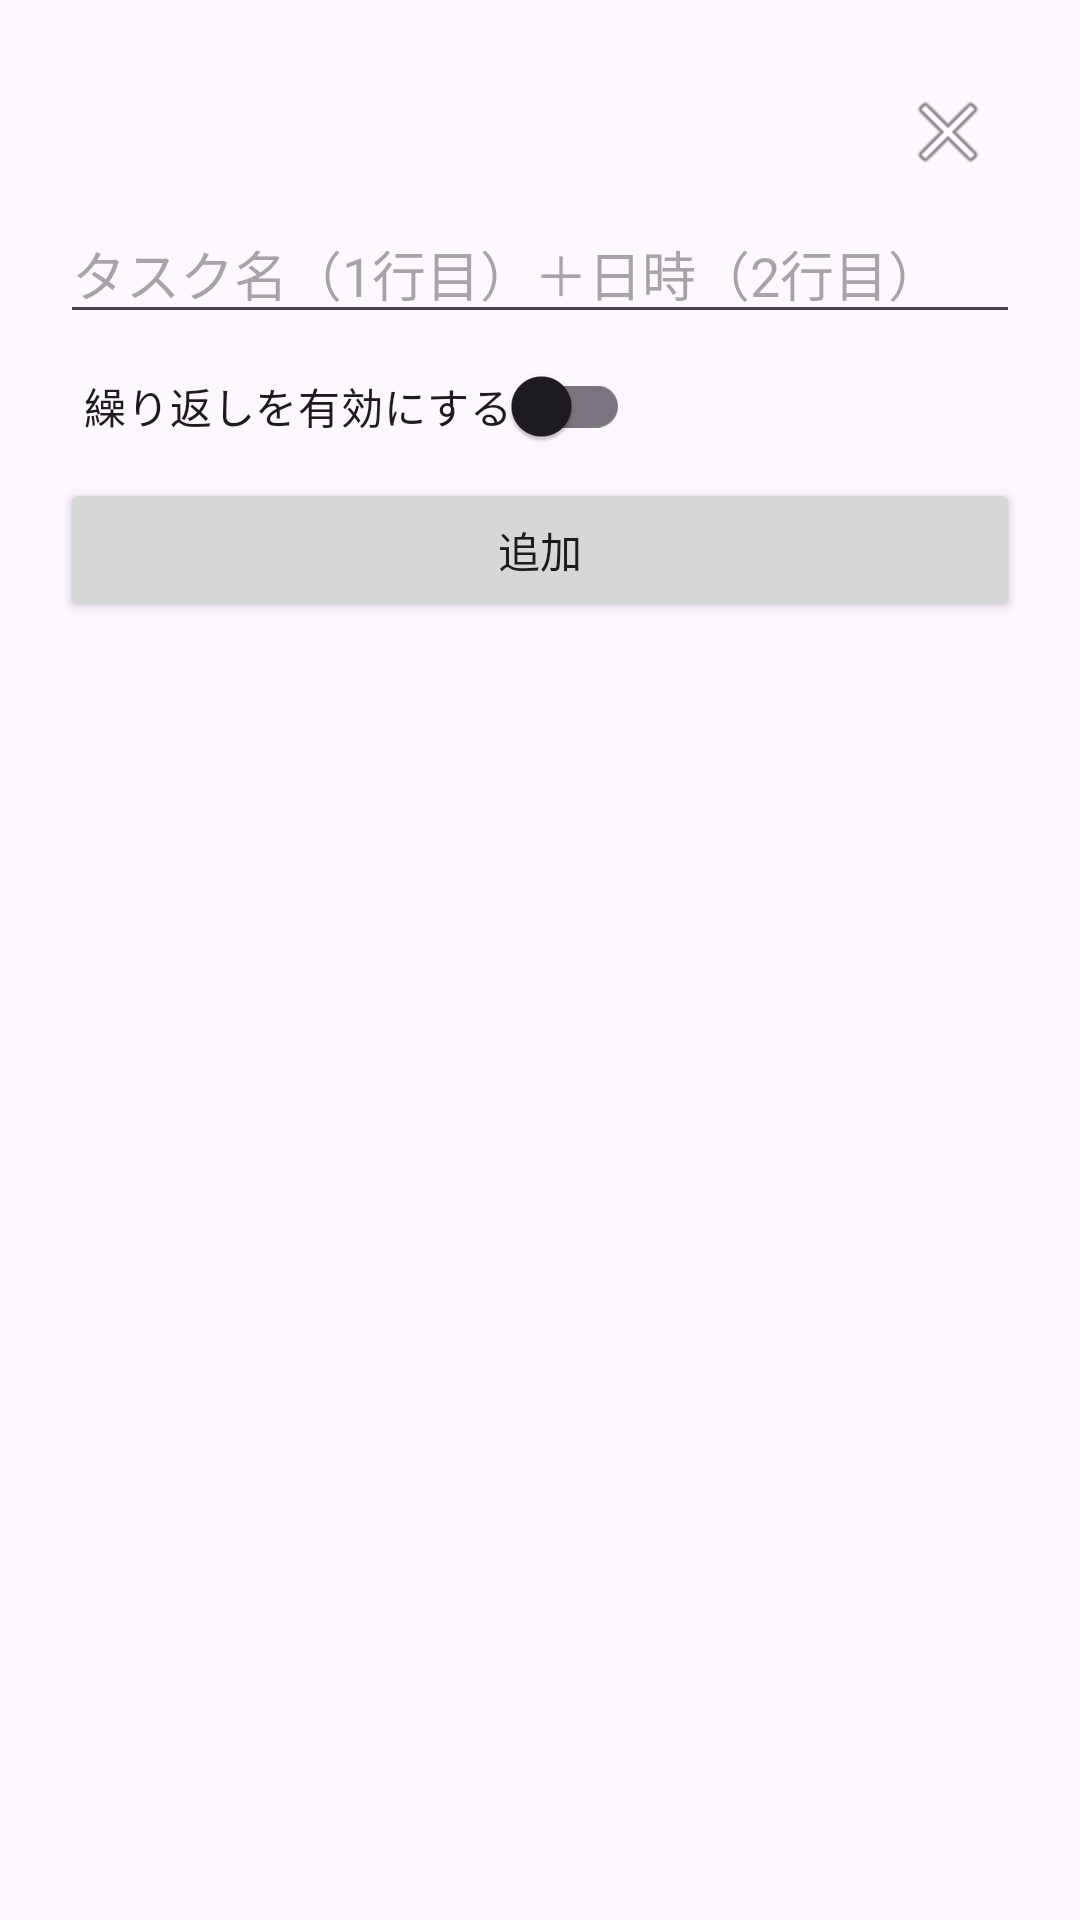

This screen was rendered from an Android layout file. Write that file and the resources it references.
<!-- AndroidManifest.xml: application theme Theme.ToDoAppss -->
<!-- res/layout/dialog_add_task.xml -->
<?xml version="1.0" encoding="utf-8"?>
<ScrollView xmlns:android="http://schemas.android.com/apk/res/android"
    tools:context=".MainActivity"
    xmlns:tools="http://schemas.android.com/tools"
    android:layout_width="match_parent"
    android:layout_height="wrap_content"
    android:padding="20dp">

    <LinearLayout
        android:orientation="vertical"
        android:layout_width="match_parent"
        android:layout_height="wrap_content">

        
        <LinearLayout
            android:layout_width="match_parent"
            android:layout_height="wrap_content"
            android:gravity="end">

            <ImageButton
                android:id="@+id/btnClose"
                android:layout_width="48dp"
                android:layout_height="48dp"
                android:src="@android:drawable/ic_menu_close_clear_cancel"
                android:background="?attr/selectableItemBackgroundBorderless"
                android:contentDescription="閉じる" />
        </LinearLayout>

        
        <EditText
            android:id="@+id/editTaskName"
            android:layout_width="match_parent"
            android:layout_height="wrap_content"
            android:hint="タスク名（1行目）＋日時（2行目）" />



        
        <androidx.appcompat.widget.SwitchCompat
            android:id="@+id/switchRepeat"
            android:layout_width="wrap_content"
            android:layout_height="wrap_content"
            android:text="繰り返しを有効にする"
            android:minHeight="48dp"
            android:minWidth="48dp"
            android:padding="8dp" />


        
        <RadioGroup
            android:id="@+id/radioGroupRepeat"
            android:layout_width="match_parent"
            android:layout_height="wrap_content"
            android:visibility="gone">

            <RadioButton
                android:id="@+id/radioDaily"
                android:layout_width="wrap_content"
                android:layout_height="wrap_content"
                android:text="毎日" />

            <RadioButton
                android:id="@+id/radioWeekly"
                android:layout_width="wrap_content"
                android:layout_height="wrap_content"
                android:text="曜日指定" />
        </RadioGroup>

        
        <LinearLayout
            android:id="@+id/weekdayCheckboxes"
            android:layout_width="match_parent"
            android:layout_height="wrap_content"
            android:orientation="vertical"
            android:visibility="gone">

            <CheckBox android:text="月" android:layout_width="wrap_content" android:layout_height="wrap_content"/>
            <CheckBox android:text="火" android:layout_width="wrap_content" android:layout_height="wrap_content"/>
            <CheckBox android:text="水" android:layout_width="wrap_content" android:layout_height="wrap_content"/>
            <CheckBox android:text="木" android:layout_width="wrap_content" android:layout_height="wrap_content"/>
            <CheckBox android:text="金" android:layout_width="wrap_content" android:layout_height="wrap_content"/>
            <CheckBox android:text="土" android:layout_width="wrap_content" android:layout_height="wrap_content"/>
            <CheckBox android:text="日" android:layout_width="wrap_content" android:layout_height="wrap_content"/>
        </LinearLayout>

        
        <Button
            android:id="@+id/btnAdd"
            android:layout_width="match_parent"
            android:layout_height="wrap_content"
            android:text="追加" />
    </LinearLayout>
</ScrollView>
<!-- resources referenced by this layout -->
<resources>
  <style name="Theme.ToDoAppss" parent="Base.Theme.ToDoAppss" />
  <style name="Base.Theme.ToDoAppss" parent="Theme.Material3.DayNight.NoActionBar">
          
          
      </style>
</resources>
